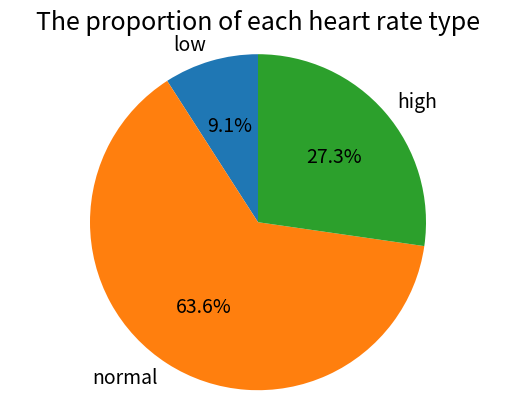

The matplotlib source for this figure:
#the total number of patients and the mean value of their heart rate
heart_rates_list = [72,60,126,85,90,59,76,131,88,121,64]
num = len(heart_rates_list)
sum = 0.0
for i in heart_rates_list:
    sum+=i
average = sum/float(num)
print(' total number of patients is', num,'\n','the mean value of their heart rate is', average)

#the number of each category and which category is the largest
low = []
normal = []
high = []
for i in heart_rates_list:
    if i >= 60 and i <= 120:
        normal.append(i)
    else:
        if i < 60:
            low.append(i)
        else:
            high.append(i)
nlow = len(low)
nnormal = len(normal)
nhigh = len(high)
category_num = {nlow: 'low', nnormal: 'normal', nhigh: 'high'} # but using dictionary means we assume that the number of elements in each list can't  be equal...for this dataset, it can work, but for  another, it maybe can not!
largest_num = max(nlow,nnormal,nhigh)
largest_cat = category_num[largest_num]
print(' low:',nlow,'\n','normal:',nnormal,'\n','high:',nhigh)
print('the largest category is:', largest_cat)

"""
#another way to acheive for line 11 - line 29: 
low = 0
normal = 0
high = 0
for i in heart_rates_list:
    if i >= 60 and i <= 120:
        normal+=1
    else:
        if i < 60:
            low+=1
        else:
            high+=1
category = ['low','normal','high']
element_num = [low,normal,high]
print(' low:',low,'\n','normal:',normal,'\n','high:',high)
print('the largest category is:', category[element_num.index(max(element_num))])
"""

#draw a pie plot
import matplotlib.pyplot as plt
labels = 'low','normal','high'
size = [nlow,nnormal,nhigh]
explode = (0,0,0)
plt.rcParams['font.size'] = 14
plt.pie(size, explode = explode, labels=labels, autopct='%1.1f%%' ,shadow = False, startangle= 90)
plt.axis('equal')
plt.title('The proportion of each heart rate type', fontsize = 18)
plt.show()
